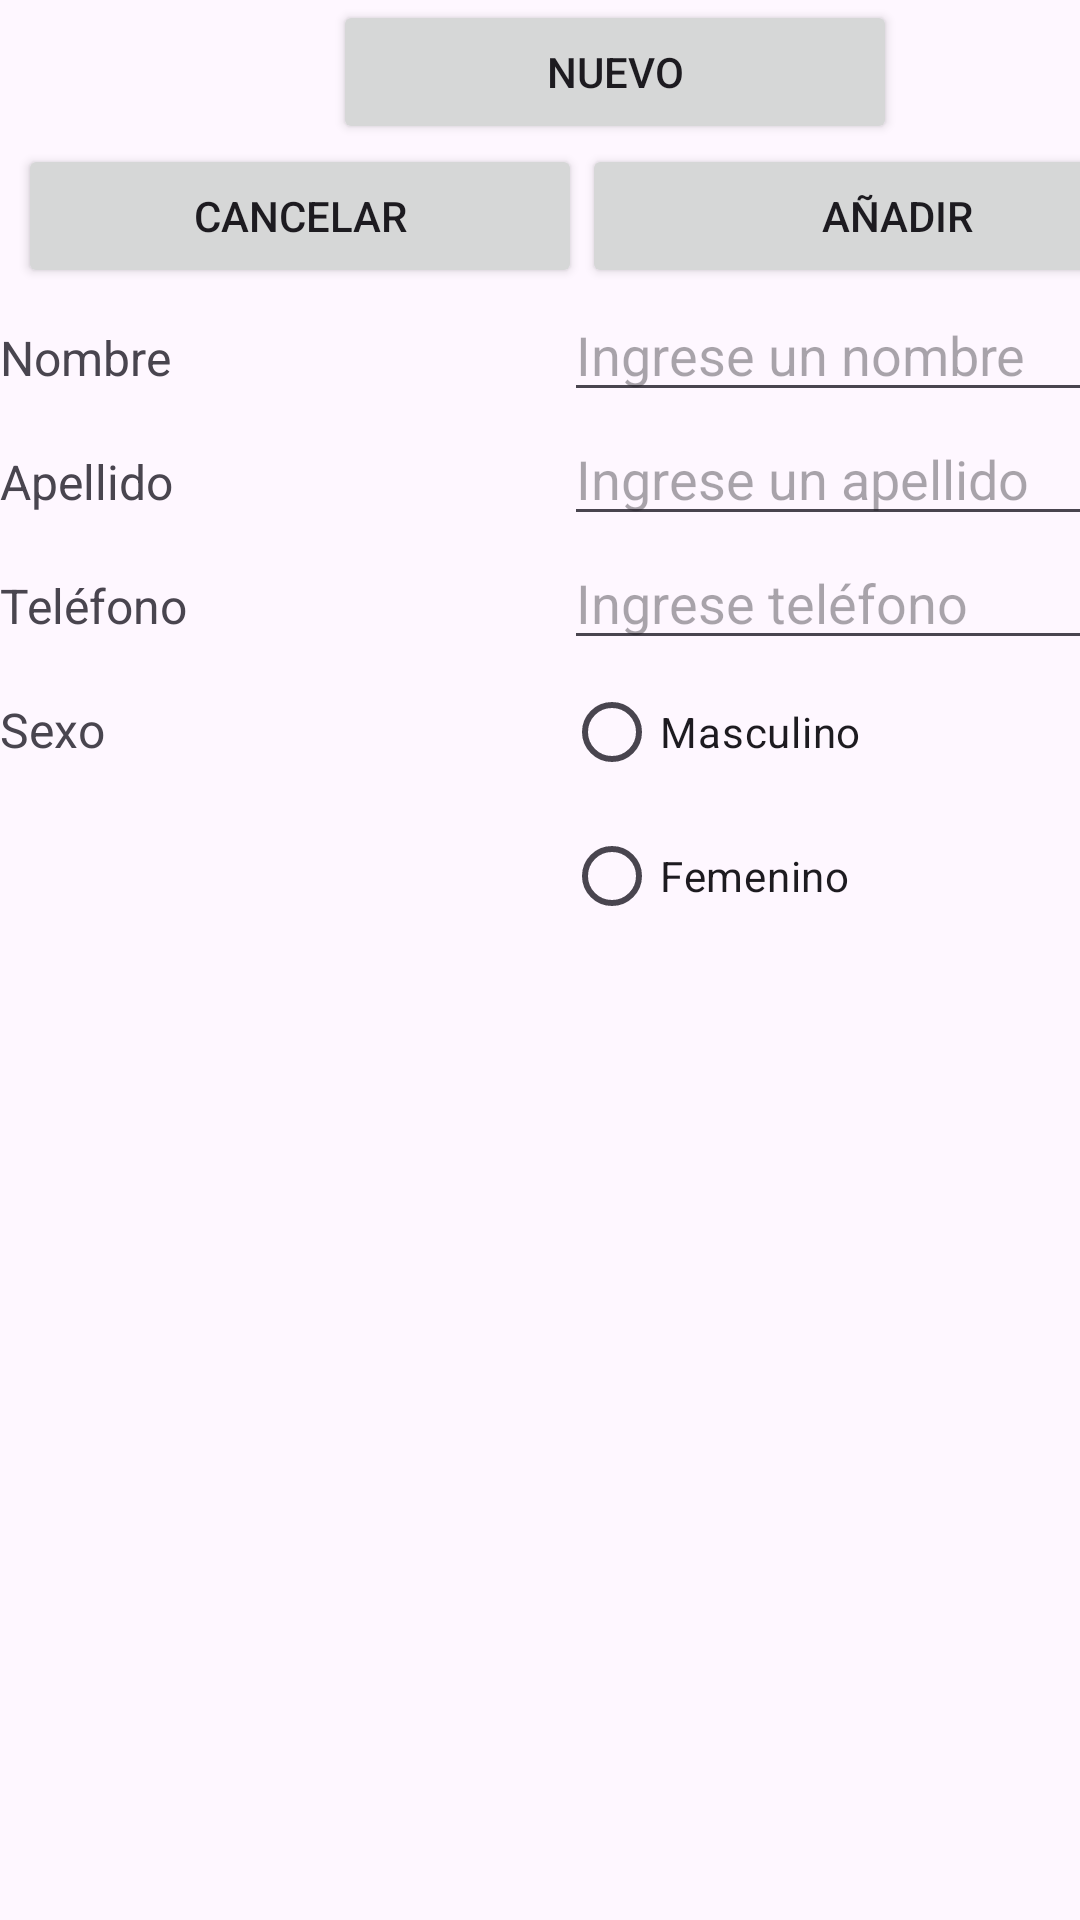

Write the Android layout XML for this screen, with the resource values it uses.
<!-- AndroidManifest.xml: application theme Theme.Imbaquingo -->
<!-- res/layout/activity_main.xml -->
<?xml version="1.0" encoding="utf-8"?>
<androidx.constraintlayout.widget.ConstraintLayout xmlns:android="http://schemas.android.com/apk/res/android"
    xmlns:app="http://schemas.android.com/apk/res-auto"
    xmlns:tools="http://schemas.android.com/tools"
    android:id="@+id/main"
    android:layout_width="match_parent"
    android:layout_height="match_parent"
    tools:context=".MainActivity">

    <ListView
        android:id="@+id/list"
        android:layout_width="410dp"
        android:layout_height="410dp"
        app:layout_constraintBottom_toBottomOf="parent"
        app:layout_constraintEnd_toEndOf="parent"
        app:layout_constraintStart_toStartOf="parent"
        app:layout_constraintTop_toBottomOf="@+id/tableLayout" />

    <TableLayout
        android:id="@+id/tableLayout"
        android:layout_width="410dp"
        android:layout_height="318dp"
        app:layout_constraintTop_toTopOf="parent"
        tools:layout_editor_absoluteX="-3dp">

        <TableRow
            android:id="@+id/row1"
            android:layout_width="match_parent"
            android:layout_height="match_parent"
            android:gravity="center">

            <Button
                android:id="@+id/button2"
                android:layout_width="wrap_content"
                android:layout_height="wrap_content"
                android:text="Nuevo" />
        </TableRow>

        <TableRow
            android:id="@+id/row2"
            android:layout_width="match_parent"
            android:layout_height="match_parent"
            android:gravity="center">

            <Button
                android:id="@+id/button3"
                android:layout_width="188dp"
                android:layout_height="wrap_content"
                android:text="Cancelar"
                android:textColorLink="#FF0000" />

            <Button
                android:id="@+id/button4"
                android:layout_width="185dp"
                android:layout_height="wrap_content"
                android:text="Añadir" />
        </TableRow>

        <TableRow
            android:id="@+id/row3"
            android:layout_width="match_parent"
            android:layout_height="match_parent">

            <TextView
                android:id="@+id/textView"
                android:layout_width="wrap_content"
                android:layout_height="wrap_content"
                android:text="Nombre"
                android:textSize="16sp" />

            <EditText
                android:id="@+id/editTextText2"
                android:layout_width="wrap_content"
                android:layout_height="wrap_content"
                android:ems="10"
                android:hint="Ingrese un nombre"
                android:inputType="text" />
        </TableRow>

        <TableRow
            android:id="@+id/row4"
            android:layout_width="match_parent"
            android:layout_height="match_parent">

            <TextView
                android:id="@+id/textView4"
                android:layout_width="wrap_content"
                android:layout_height="wrap_content"
                android:text="Apellido"
                android:textSize="16sp" />

            <EditText
                android:id="@+id/editTextText3"
                android:layout_width="wrap_content"
                android:layout_height="wrap_content"
                android:ems="10"
                android:hint="Ingrese un apellido"
                android:inputType="text" />
        </TableRow>

        <TableRow
            android:id="@+id/row5"
            android:layout_width="match_parent"
            android:layout_height="match_parent">

            <TextView
                android:id="@+id/textView6"
                android:layout_width="wrap_content"
                android:layout_height="wrap_content"
                android:text="Teléfono"
                android:textSize="16sp" />

            <EditText
                android:id="@+id/editTextText4"
                android:layout_width="wrap_content"
                android:layout_height="wrap_content"
                android:ems="10"
                android:hint="Ingrese teléfono"
                android:inputType="phone" />
        </TableRow>

        <TableRow
            android:id="@+id/row6"
            android:layout_width="match_parent"
            android:layout_height="match_parent">

            <TextView
                android:id="@+id/textView7"
                android:layout_width="wrap_content"
                android:layout_height="wrap_content"
                android:text="Sexo"
                android:textSize="16sp" />

            <RadioButton
                android:id="@+id/radioButton"
                android:layout_width="68dp"
                android:layout_height="wrap_content"
                android:text="Masculino" />
        </TableRow>

        <TableRow
            android:id="@+id/row7"
            android:layout_width="match_parent"
            android:layout_height="match_parent">

            <TextView
                android:id="@+id/textView8"
                android:layout_width="wrap_content"
                android:layout_height="wrap_content" />

            <RadioButton
                android:id="@+id/radioButton3"
                android:layout_width="wrap_content"
                android:layout_height="wrap_content"
                android:text="Femenino" />
        </TableRow>
    </TableLayout>

</androidx.constraintlayout.widget.ConstraintLayout>
<!-- resources referenced by this layout -->
<resources>
  <style name="Theme.Imbaquingo" parent="Base.Theme.Imbaquingo" />
  <style name="Base.Theme.Imbaquingo" parent="Theme.Material3.DayNight.NoActionBar">
          
          
      </style>
</resources>
